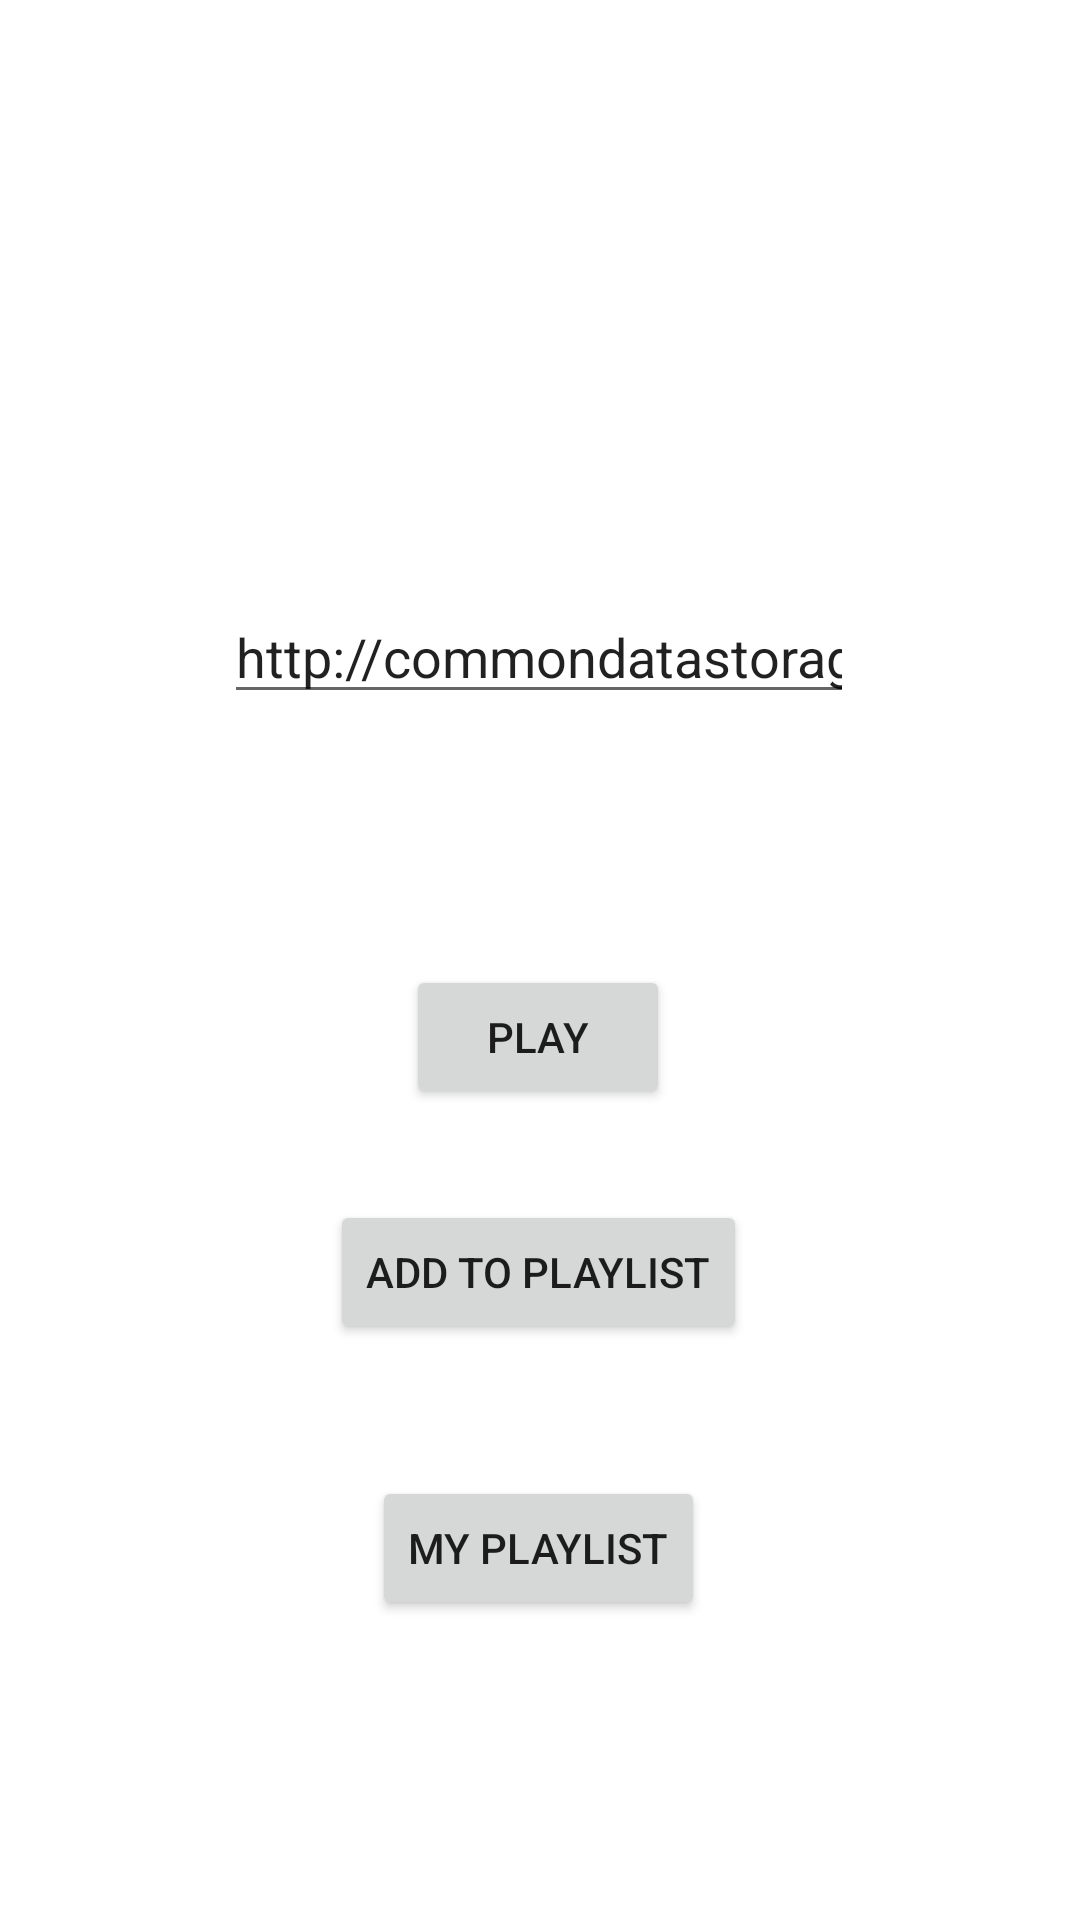

This screen was rendered from an Android layout file. Write that file and the resources it references.
<!-- AndroidManifest.xml: application theme Theme.ITube2 -->
<!-- res/layout/activity_getpage.xml -->
<?xml version="1.0" encoding="utf-8"?>
<androidx.constraintlayout.widget.ConstraintLayout xmlns:android="http://schemas.android.com/apk/res/android"
    xmlns:app="http://schemas.android.com/apk/res-auto"
    xmlns:tools="http://schemas.android.com/tools"
    android:layout_width="match_parent"
    android:layout_height="match_parent"
    tools:context=".getpage">

    <Button
        android:id="@+id/button2"
        android:layout_width="wrap_content"
        android:layout_height="wrap_content"
        android:text="Play"
        app:layout_constraintBottom_toTopOf="@+id/button3"
        app:layout_constraintEnd_toEndOf="parent"
        app:layout_constraintHorizontal_bias="0.498"
        app:layout_constraintStart_toStartOf="parent"
        app:layout_constraintTop_toTopOf="parent"
        app:layout_constraintVertical_bias="0.914" />

    <EditText
        android:id="@+id/editTextTextPersonName"
        android:layout_width="wrap_content"
        android:layout_height="wrap_content"
        android:ems="10"
        android:inputType="textPersonName"
        android:text="http://commondatastorage.googleapis.com/gtv-videos-bucket/sample/ForBiggerFun.mp4"
        app:layout_constraintBottom_toTopOf="@+id/button2"
        app:layout_constraintEnd_toEndOf="parent"
        app:layout_constraintHorizontal_bias="0.497"
        app:layout_constraintStart_toStartOf="parent"
        app:layout_constraintTop_toTopOf="parent"
        app:layout_constraintVertical_bias="0.702" />

    <Button
        android:id="@+id/button3"
        android:layout_width="wrap_content"
        android:layout_height="wrap_content"
        android:layout_marginBottom="44dp"
        android:text="Add to playlist"
        app:layout_constraintBottom_toTopOf="@+id/button4"
        app:layout_constraintEnd_toEndOf="parent"
        app:layout_constraintHorizontal_bias="0.498"
        app:layout_constraintStart_toStartOf="parent" />

    <Button
        android:id="@+id/button4"
        android:layout_width="wrap_content"
        android:layout_height="wrap_content"
        android:layout_marginBottom="100dp"
        android:text="My playlist"
        app:layout_constraintBottom_toBottomOf="parent"
        app:layout_constraintEnd_toEndOf="parent"
        app:layout_constraintHorizontal_bias="0.498"
        app:layout_constraintStart_toStartOf="parent" />
</androidx.constraintlayout.widget.ConstraintLayout>
<!-- resources referenced by this layout -->
<resources>
  <style name="Theme.ITube2" parent="Theme.MaterialComponents.DayNight.DarkActionBar">
          
          <item name="colorPrimary">@color/purple_500</item>
          <item name="colorPrimaryVariant">@color/purple_700</item>
          <item name="colorOnPrimary">@color/white</item>
          
          <item name="colorSecondary">@color/teal_200</item>
          <item name="colorSecondaryVariant">@color/teal_700</item>
          <item name="colorOnSecondary">@color/black</item>
          
          <item name="android:statusBarColor">?attr/colorPrimaryVariant</item>
          
      </style>
  <!-- not gathered from this repository: default colours our renderer supplied (Android Studio template values) -->
  <color name="purple_500">#FF6200EE</color>
  <color name="purple_700">#FF3700B3</color>
  <color name="teal_200">#FF03DAC5</color>
  <color name="teal_700">#FF018786</color>
  <color name="black">#FF000000</color>
  <color name="white">#FFFFFFFF</color>
</resources>
